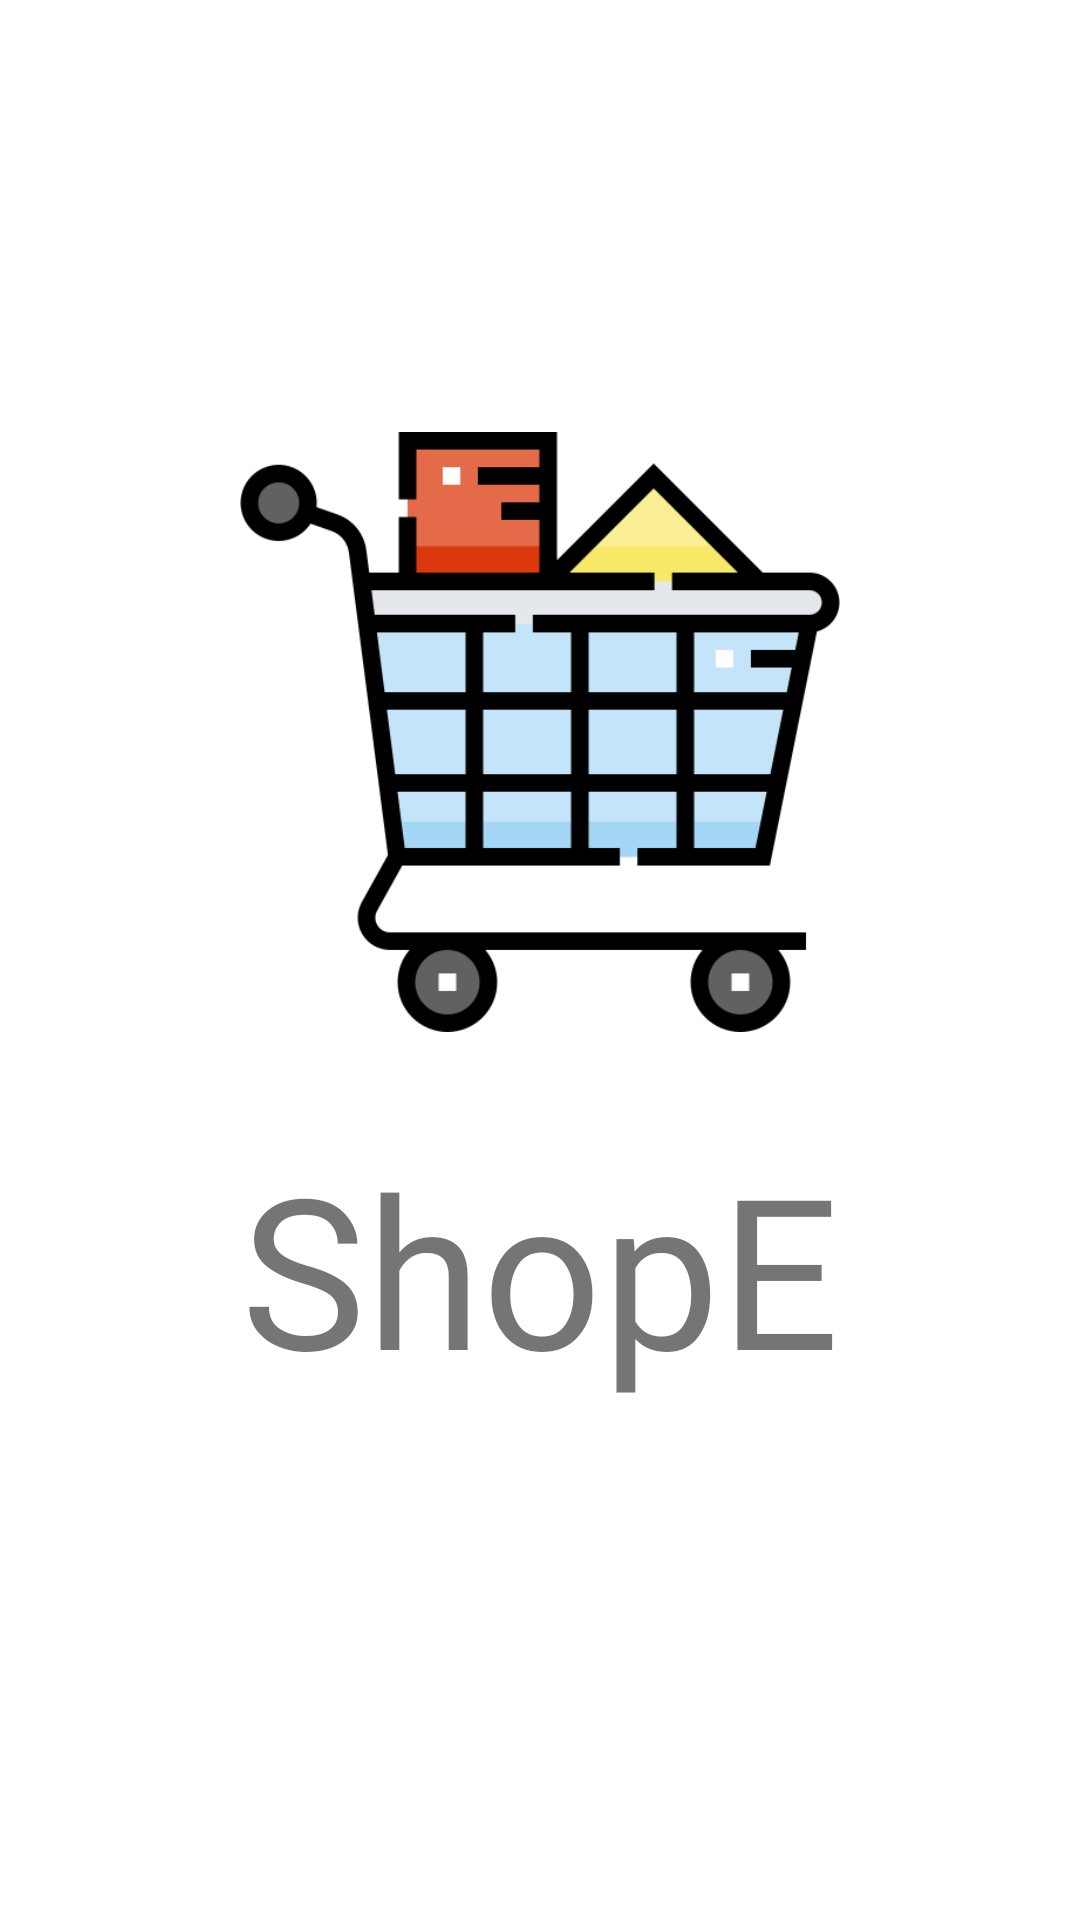

This screen was rendered from an Android layout file. Write that file and the resources it references.
<!-- AndroidManifest.xml: application theme Theme.EShopping -->
<!-- res/layout/activity_splash_screen.xml -->
<?xml version="1.0" encoding="utf-8"?>
<androidx.constraintlayout.widget.ConstraintLayout xmlns:android="http://schemas.android.com/apk/res/android"
    xmlns:app="http://schemas.android.com/apk/res-auto"
    xmlns:tools="http://schemas.android.com/tools"
    android:layout_width="match_parent"
    android:layout_height="match_parent"
    tools:context=".SplashScreenActivity"
    android:background="@drawable/splash_screen_background">

    <ImageView
        android:id="@+id/appIconImageView"
        android:layout_width="200dp"
        android:layout_height="200dp"
        android:layout_marginTop="144dp"
        app:layout_constraintEnd_toEndOf="parent"
        app:layout_constraintStart_toStartOf="parent"
        app:layout_constraintTop_toTopOf="parent"
        app:srcCompat="@drawable/cart" />

    <TextView
        android:id="@+id/appNameTextView"
        android:layout_width="wrap_content"
        android:layout_height="wrap_content"
        android:layout_marginTop="32dp"
        android:text="ShopE"
        android:textSize="70sp"
        app:layout_constraintEnd_toEndOf="parent"
        app:layout_constraintStart_toStartOf="parent"
        app:layout_constraintTop_toBottomOf="@+id/appIconImageView"
        android:fontFamily="@font/font_machow"/>

</androidx.constraintlayout.widget.ConstraintLayout>
<!-- resources referenced by this layout -->
<resources>
  <!-- drawable cart: png bitmap (drawable-v24, 13692 bytes) -->
  <style name="Theme.EShopping" parent="Theme.MaterialComponents.Light.NoActionBar">
          
          <item name="colorPrimary">@color/purple_500</item>
          <item name="colorPrimaryVariant">@color/purple_700</item>
          <item name="colorOnPrimary">@color/white</item>
          
          <item name="colorSecondary">@color/teal_200</item>
          <item name="colorSecondaryVariant">@color/teal_700</item>
          <item name="colorOnSecondary">@color/black</item>
          
          <item name="android:statusBarColor" tools:targetApi="l">?attr/colorPrimaryVariant</item>
          
      </style>
  <color name="purple_500">#86E0EC</color>
  <color name="purple_700">#83F0FD</color>
  <color name="white">#FFFFFFFF</color>
  <color name="teal_200">#FF03DAC5</color>
  <color name="teal_700">#FF018786</color>
  <color name="black">#FF000000</color>
</resources>
